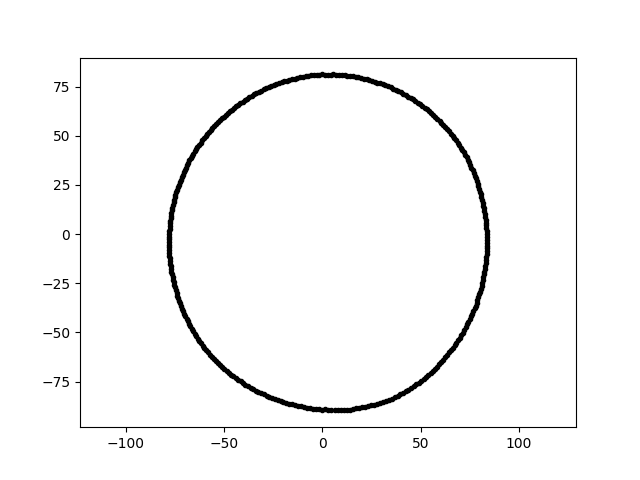

The file beside this chart, header and first rows:
-1.639808157675577770e-14, -8.926699838774065654e+01, 1.400000000000000000e+01
4.969325124996496591e-15, 8.115523804016528686e+01, 1.400000000000000000e+01
2.118395391542505024e+01, 7.905959231756395411e+01, 1.400000000000000000e+01
-4.708011776490440070e+01, 6.247742648119544384e+01, 1.400000000000000000e+01
8.326087936735120820e+01, -1.318722777952667258e+01, 1.400000000000000000e+01
-7.255859454643687911e+01, 2.640916865509304046e+01, 1.400000000000000000e+01
-7.527309311426688510e+01, 1.737816284771689368e+01, 1.400000000000000000e+01
-1.937099773065667563e+01, 7.769282836168389395e+01, 1.400000000000000000e+01
7.905492740462375423e+01, 2.568650299802481030e+01, 1.400000000000000000e+01
3.259337731910407854e+01, -8.490865083543698688e+01, 1.400000000000000000e+01
1.723331331801221111e+01, -8.865771123865420122e+01, 1.400000000000000000e+01
-7.573796090664615122e+01, -2.315541840027831100e+01, 1.400000000000000000e+01
7.271225093019315011e+01, 4.030505884211108736e+01, 1.400000000000000000e+01
8.310006789841580144e+01, 7.270313879345938091e+00, 1.400000000000000000e+01
5.748747781873073137e+01, -6.851090821965232180e+01, 1.400000000000000000e+01
-2.829306360711453650e+01, -8.216902309055599574e+01, 1.400000000000000000e+01
7.701148936371764364e+01, 3.111466139356715743e+01, 1.400000000000000000e+01
3.477469448116043793e+01, 7.457457297345411007e+01, 1.400000000000000000e+01
8.251590152715023407e+01, 1.159685367684603108e+01, 1.400000000000000000e+01
1.415011942976624360e+00, 8.106597992019676724e+01, 1.400000000000000000e+01
-6.175077621716246057e+01, 4.653254751543405376e+01, 1.400000000000000000e+01
-7.705409524343370720e+01, 8.098711754649718486e+00, 1.400000000000000000e+01
5.678387333399595782e+00, 8.120472213128809358e+01, 1.400000000000000000e+01
8.221811727547817839e+01, 1.302207048921370003e+01, 1.400000000000000000e+01
7.528664336593952555e+01, 3.510673835832182021e+01, 1.400000000000000000e+01
-7.042477897123574415e+00, 8.049589070516312006e+01, 1.400000000000000000e+01
6.257605137728486255e+01, 5.439653156718055271e+01, 1.400000000000000000e+01
2.653026578443487438e+01, -8.677658931009901266e+01, 1.400000000000000000e+01
-2.258760172458281801e+01, -8.429807725727351908e+01, 1.400000000000000000e+01
7.557763091514290466e+01, -4.189336490362030929e+01, 1.400000000000000000e+01
5.860901653665749222e+01, 5.860901653665749222e+01, 1.400000000000000000e+01
-1.257669097659876378e+01, 7.940610170310041838e+01, 1.400000000000000000e+01
-5.305885161665805327e+01, -6.552222499042618153e+01, 1.400000000000000000e+01
-4.027648746280159742e+01, -7.574905590248071974e+01, 1.400000000000000000e+01
-6.930416872579081655e+01, 3.380190161103516289e+01, 1.400000000000000000e+01
7.991917079085229147e+01, -3.067809537646115459e+01, 1.400000000000000000e+01
-3.901324264320224700e+01, -7.656779986537023319e+01, 1.400000000000000000e+01
-6.011262695459654282e+01, 4.867824550124008454e+01, 1.400000000000000000e+01
-7.739102182977117650e+01, -1.364612521318646365e+01, 1.400000000000000000e+01
-6.867198694918972990e+01, 3.499012501796145358e+01, 1.400000000000000000e+01
7.747597849256658264e+01, -3.778755954185254495e+01, 1.400000000000000000e+01
9.934087939631439212e+00, 8.090665362632280733e+01, 1.400000000000000000e+01
2.256358937540111853e+01, 7.868858749266914288e+01, 1.400000000000000000e+01
-6.333773541230785753e+01, -5.314667042407166520e+01, 1.400000000000000000e+01
-7.790619108643817015e+01, -5.447731573336547228e+00, 1.400000000000000000e+01
-7.511863780081590392e+01, -2.586542126752577886e+01, 1.400000000000000000e+01
-7.073019107619816737e+01, -3.920638512452049440e+01, 1.400000000000000000e+01
8.372234269361757697e+01, -4.387702056946292117e+00, 1.400000000000000000e+01
5.517398557429707751e+01, -7.061948115056314634e+01, 1.400000000000000000e+01
-5.845753826968475408e+01, 5.081636274322148239e+01, 1.400000000000000000e+01
2.499013918302533099e+01, -8.715097234047711083e+01, 1.400000000000000000e+01
-7.462189024568279194e+01, 1.999487522901459968e+01, 1.400000000000000000e+01
8.293264415782161336e+01, -1.612047300900575664e+01, 1.400000000000000000e+01
7.808503071813881036e+01, 2.842062692316458694e+01, 1.400000000000000000e+01
8.311134240322994060e+01, -1.465477206858895620e+01, 1.400000000000000000e+01
-7.727414751488240086e+01, -1.502057268229649445e+01, 1.400000000000000000e+01
-7.494796764570585879e+01, 1.868662709025916513e+01, 1.400000000000000000e+01
-6.552027100023637729e+01, 4.094160927684121276e+01, 1.400000000000000000e+01
6.454792483918029689e+01, -6.019191369141548620e+01, 1.400000000000000000e+01
5.964604195746041881e+01, -6.624364065798273771e+01, 1.400000000000000000e+01
-2.330612444485695178e+01, 7.623089816717762801e+01, 1.400000000000000000e+01
... 299 more rows
